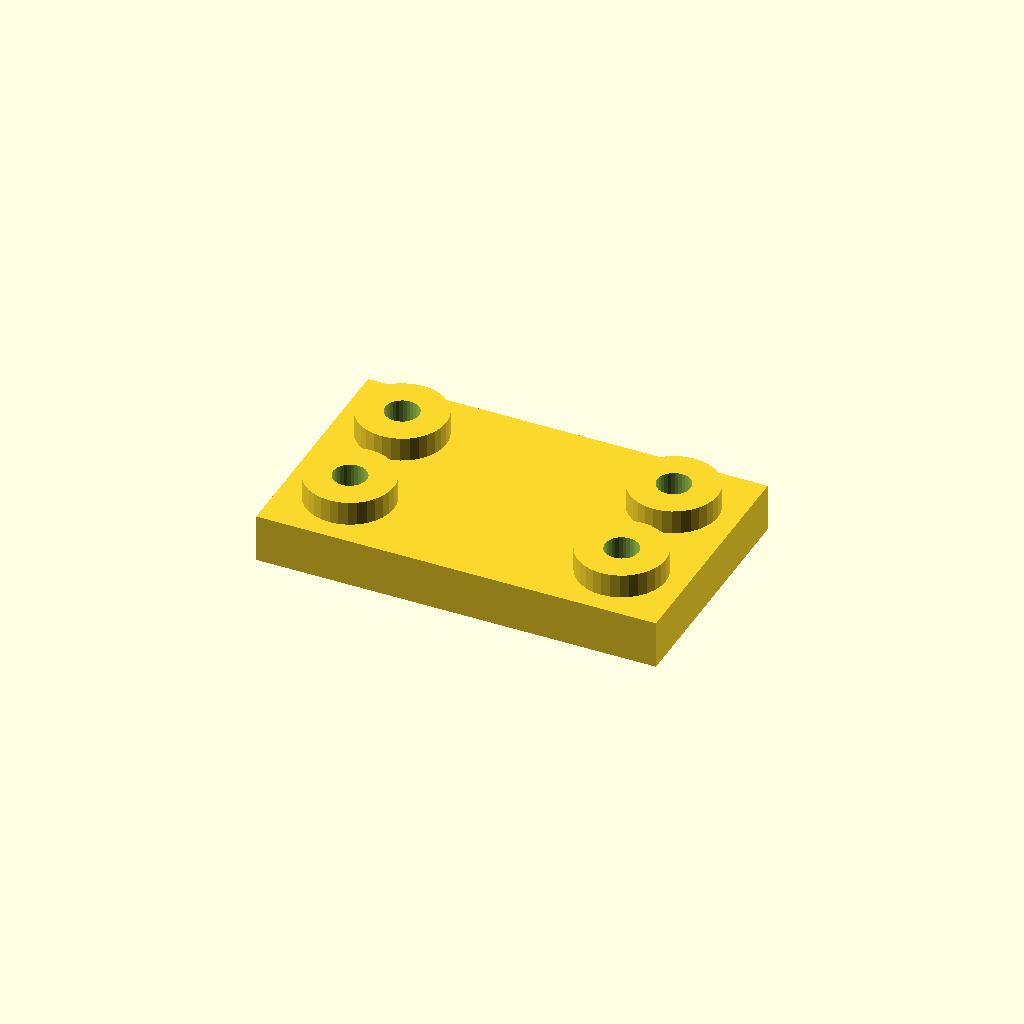
Cell 1: the model at its default parameters.
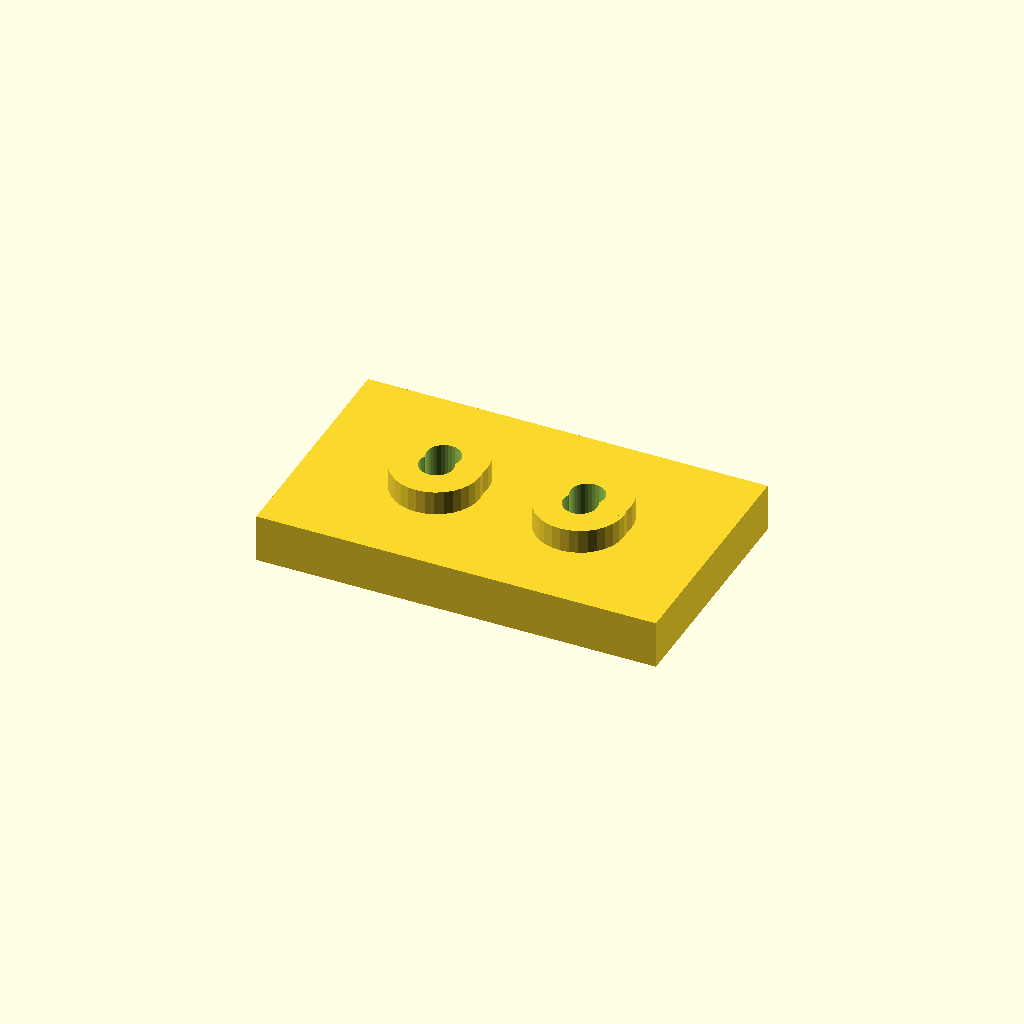
Cell 2: edge = 32 (everything else at default).
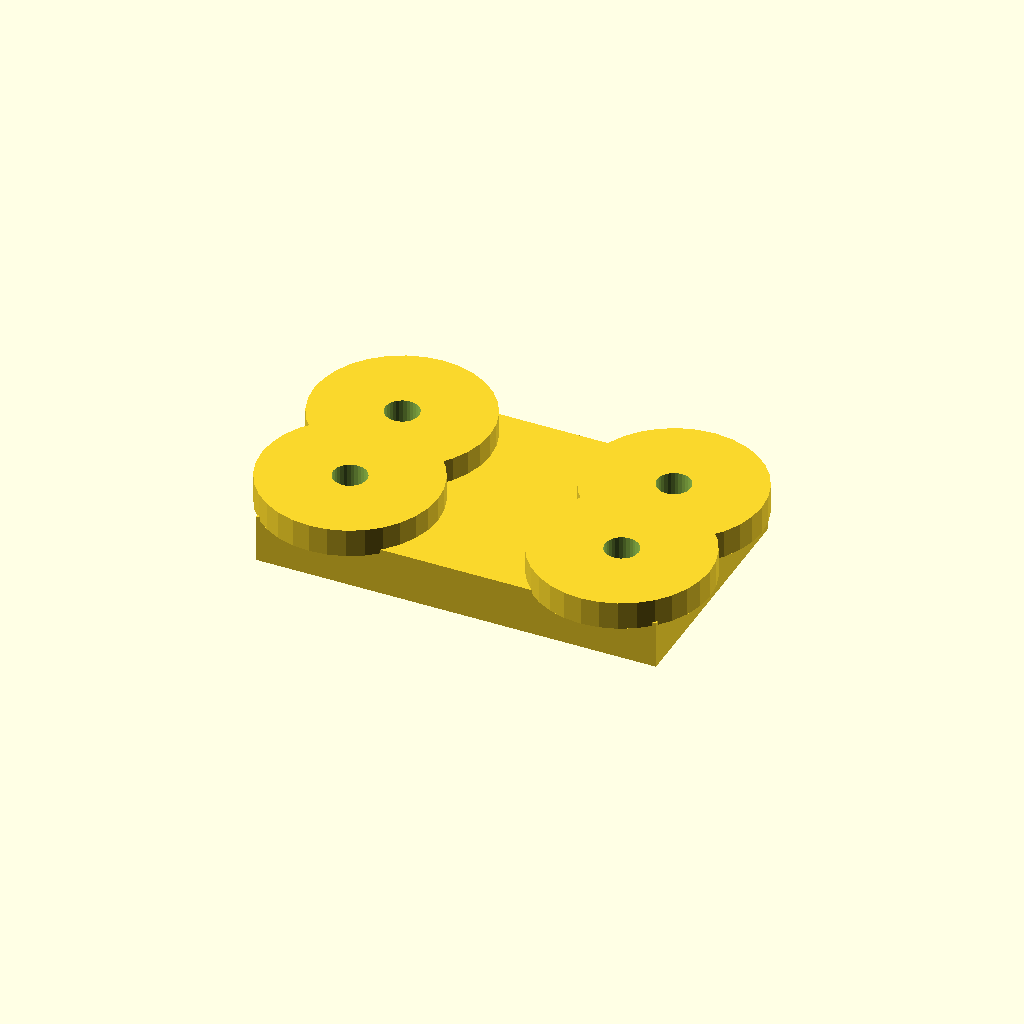
Cell 3: the same model with boss_d = 44.
One fixed orthographic camera (rotation 55°, 0°, 25°; colour scheme Cornfield) for every cell.
OpenSCAD source file optional_data/data/place1/anchorpads/part_0177.scad:
$fn = 32;

// ----------------------------------------------------------------------
// Anchor pads 100 x 60 x 18
// four corner bosses with anchor holes
// ----------------------------------------------------------------------

// --- parameters (mm) ---
plate = [100, 60, 12];  // base plate size (x, y, z)
seat_tol = 0.15;        // tolerance at the seating features
free_tol = 0.5;         // general tolerance on the free sizes
pads = 4;               // boss count, one per corner
edge = 16;              // boss centre offset from the plate edge
boss_d = 22;            // boss diameter
boss_h = 6;             // boss height above the base plate
hole_d = 8.4;           // hole diameter

// --- derived feature positions (mm) ---
height = plate[2] + boss_h;      // = 18   overall height of the part
corner_x = plate[0] / 2 - edge;  // = 34   boss centre X
corner_y = plate[1] / 2 - edge;  // = 14   boss centre Y
feature_centers = [
  [corner_x, corner_y],
  [-corner_x, corner_y],
  [-corner_x, -corner_y],
  [corner_x, -corner_y]
];   // boss centres, anchor holes are drilled there

// base plate, four bosses standing on it, anchor holes all the way through
difference() {
  union() {
    cube(plate, center = true);
    for (centre = feature_centers)
      translate([centre[0], centre[1], plate[2] / 2 - 1])
        cylinder(d = boss_d, h = boss_h + 1);
  }
  for (centre = feature_centers)
    translate([centre[0], centre[1], -height])
      cylinder(d = hole_d, h = 2 * height + 2);  // through boss and plate
}
Customizer parameters (derived from the source; name, type, default, range or options):
plate: vector, default [100, 60, 12]
seat_tol: number, default 0.15
free_tol: number, default 0.5
pads: number, default 4
edge: number, default 16
boss_d: number, default 22
boss_h: number, default 6
hole_d: number, default 8.4
